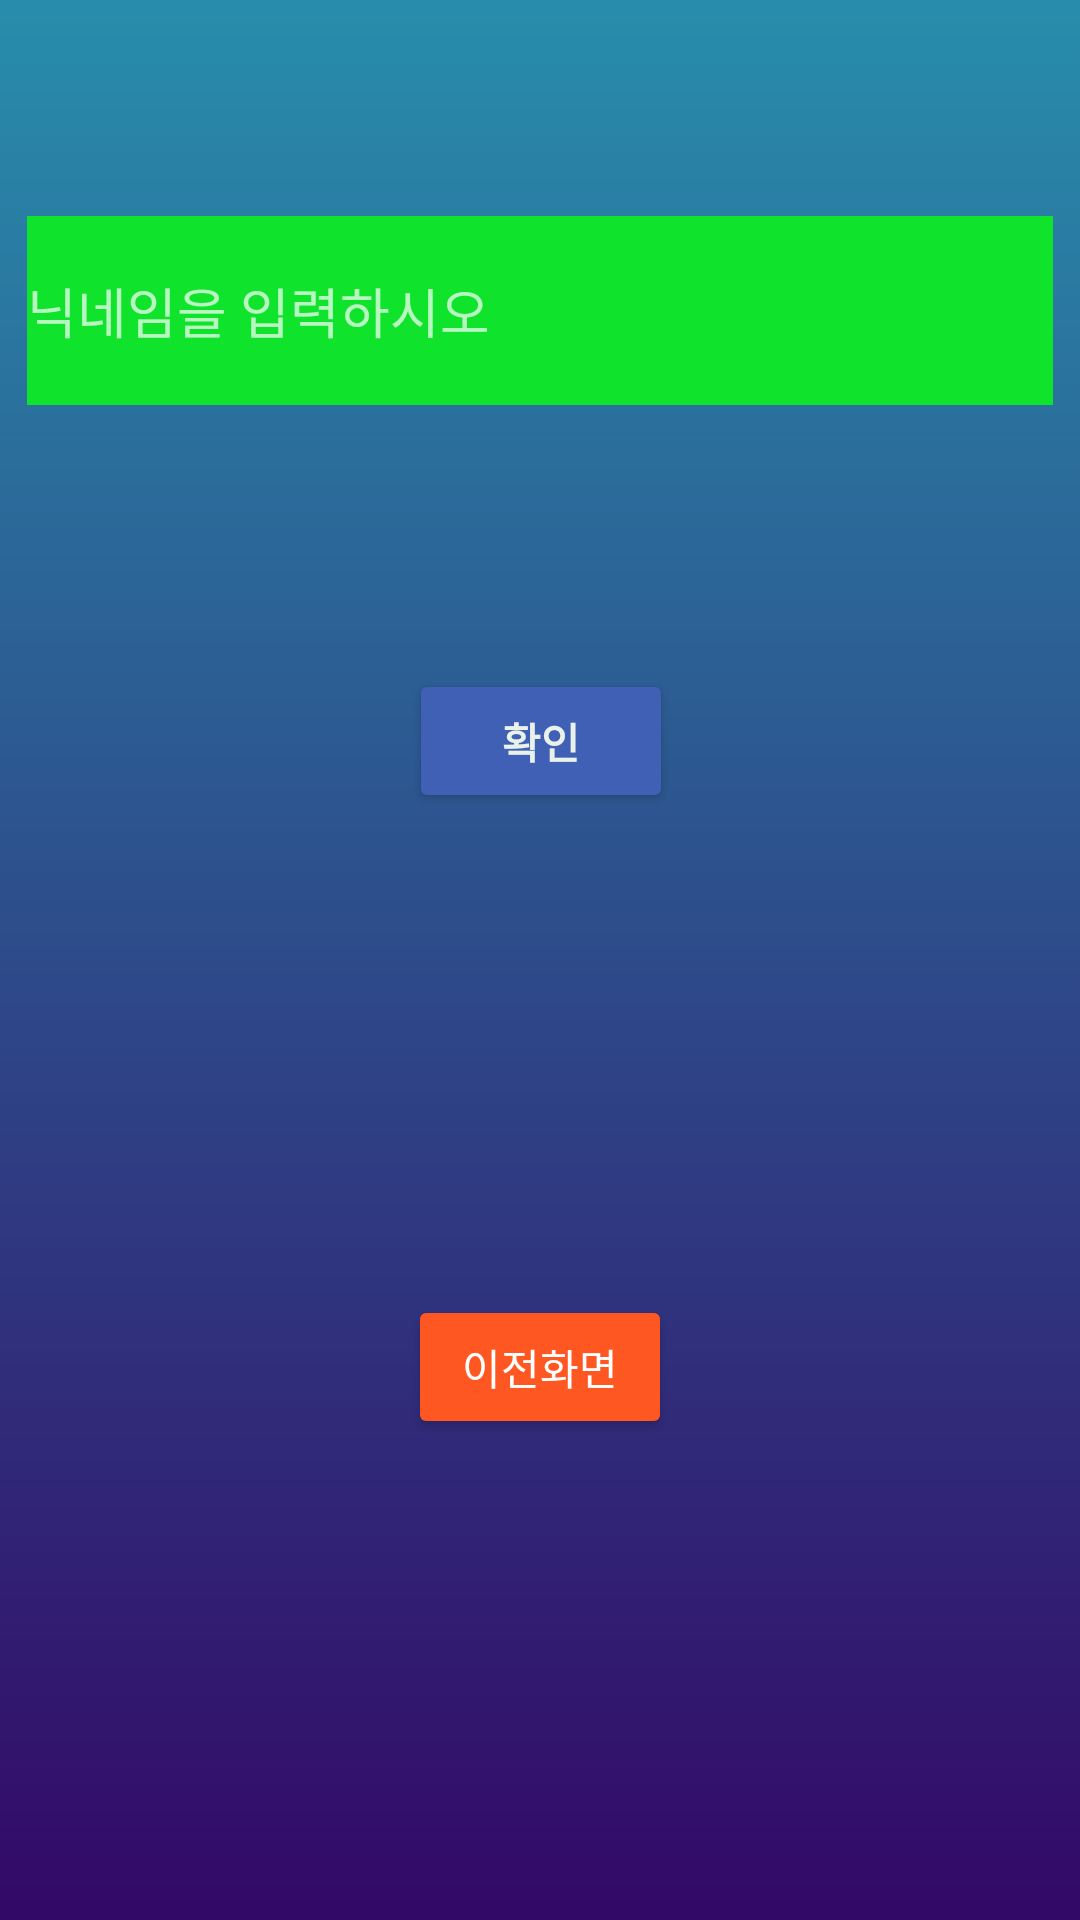

Reconstruct the res/layout file that produces this screen, plus the resources it refers to.
<!-- AndroidManifest.xml: application theme Theme.Mini_game_project -->
<!-- res/layout/fragment_nickname.xml -->
<?xml version="1.0" encoding="utf-8"?>
<androidx.constraintlayout.widget.ConstraintLayout
    xmlns:android="http://schemas.android.com/apk/res/android"
    xmlns:tools="http://schemas.android.com/tools"
    android:layout_width="match_parent"
    android:layout_height="match_parent"
    xmlns:app="http://schemas.android.com/apk/res-auto"
    tools:context=".main_page.Nickname">

    <ImageView
        android:id="@+id/img_nick_back"
        android:layout_width="match_parent"
        android:layout_height="match_parent"
        android:background="@drawable/custom_background"
        app:layout_constraintBottom_toBottomOf="parent"
        app:layout_constraintEnd_toEndOf="parent"
        app:layout_constraintStart_toStartOf="parent"
        app:layout_constraintTop_toTopOf="parent" />

    <EditText
        android:id="@+id/set_nickname"
        android:layout_width="342dp"
        android:layout_height="63dp"
        android:layout_marginTop="72dp"
        android:hint="닉네임을 입력하시오"
        android:inputType="textEmailAddress"
        android:background="#10E32C"
        android:fontFamily="@font/dots_game"
        app:layout_constraintEnd_toEndOf="parent"
        app:layout_constraintHorizontal_bias="0.492"
        app:layout_constraintStart_toStartOf="parent"
        app:layout_constraintTop_toTopOf="@+id/img_nick_back" />

    <Button
        android:id="@+id/certain_btn"
        android:layout_width="wrap_content"
        android:layout_height="wrap_content"
        android:layout_marginTop="88dp"
        android:backgroundTint="#3F60B5"
        android:text="확인"
        android:textColor="#E9F1E9"
        android:textStyle="bold"
        android:fontFamily="@font/dots_game"
        app:layout_constraintEnd_toEndOf="parent"
        app:layout_constraintHorizontal_bias="0.501"
        app:layout_constraintStart_toStartOf="parent"
        app:layout_constraintTop_toBottomOf="@+id/set_nickname" />

    <Button
        android:id="@+id/before_btn"
        android:layout_width="wrap_content"
        android:layout_height="wrap_content"
        android:layout_gravity="center_horizontal"
        android:backgroundTint="#FF5722"
        android:text="이전화면"
        android:fontFamily="@font/dots_game"
        app:layout_constraintBottom_toBottomOf="parent"
        app:layout_constraintEnd_toEndOf="parent"
        app:layout_constraintStart_toStartOf="parent"
        app:layout_constraintTop_toBottomOf="@+id/certain_btn" />

</androidx.constraintlayout.widget.ConstraintLayout>
<!-- resources referenced by this layout -->
<resources>
  <!-- drawable custom_background (drawable) -->
  <?xml version="1.0" encoding="utf-8"?>
  <shape xmlns:android="http://schemas.android.com/apk/res/android"
      android:shape="rectangle">
  
      
      <gradient
          android:startColor="#288DAC"
          android:endColor="#330867"
          android:gradientRadius="90dp"
          android:angle="270"
          android:type="linear" />
  </shape>
  <style name="Theme.Mini_game_project" parent="Theme.AppCompat.NoActionBar">
          
          <item name="colorPrimary">@color/purple_500</item>
          <item name="colorPrimaryVariant">@color/purple_700</item>
          <item name="colorOnPrimary">@color/white</item>
          
          <item name="colorSecondary">@color/teal_200</item>
          <item name="colorSecondaryVariant">@color/teal_700</item>
          <item name="colorOnSecondary">@color/black</item>
          
          <item name="android:statusBarColor">?attr/colorPrimaryVariant</item>
          
      </style>
  <!-- not gathered from this repository: default colours our renderer supplied (Android Studio template values) -->
  <color name="purple_500">#FF6200EE</color>
  <color name="purple_700">#FF3700B3</color>
  <color name="teal_200">#FF03DAC5</color>
  <color name="teal_700">#FF018786</color>
  <color name="black">#FF000000</color>
  <color name="white">#FFFFFFFF</color>
</resources>
